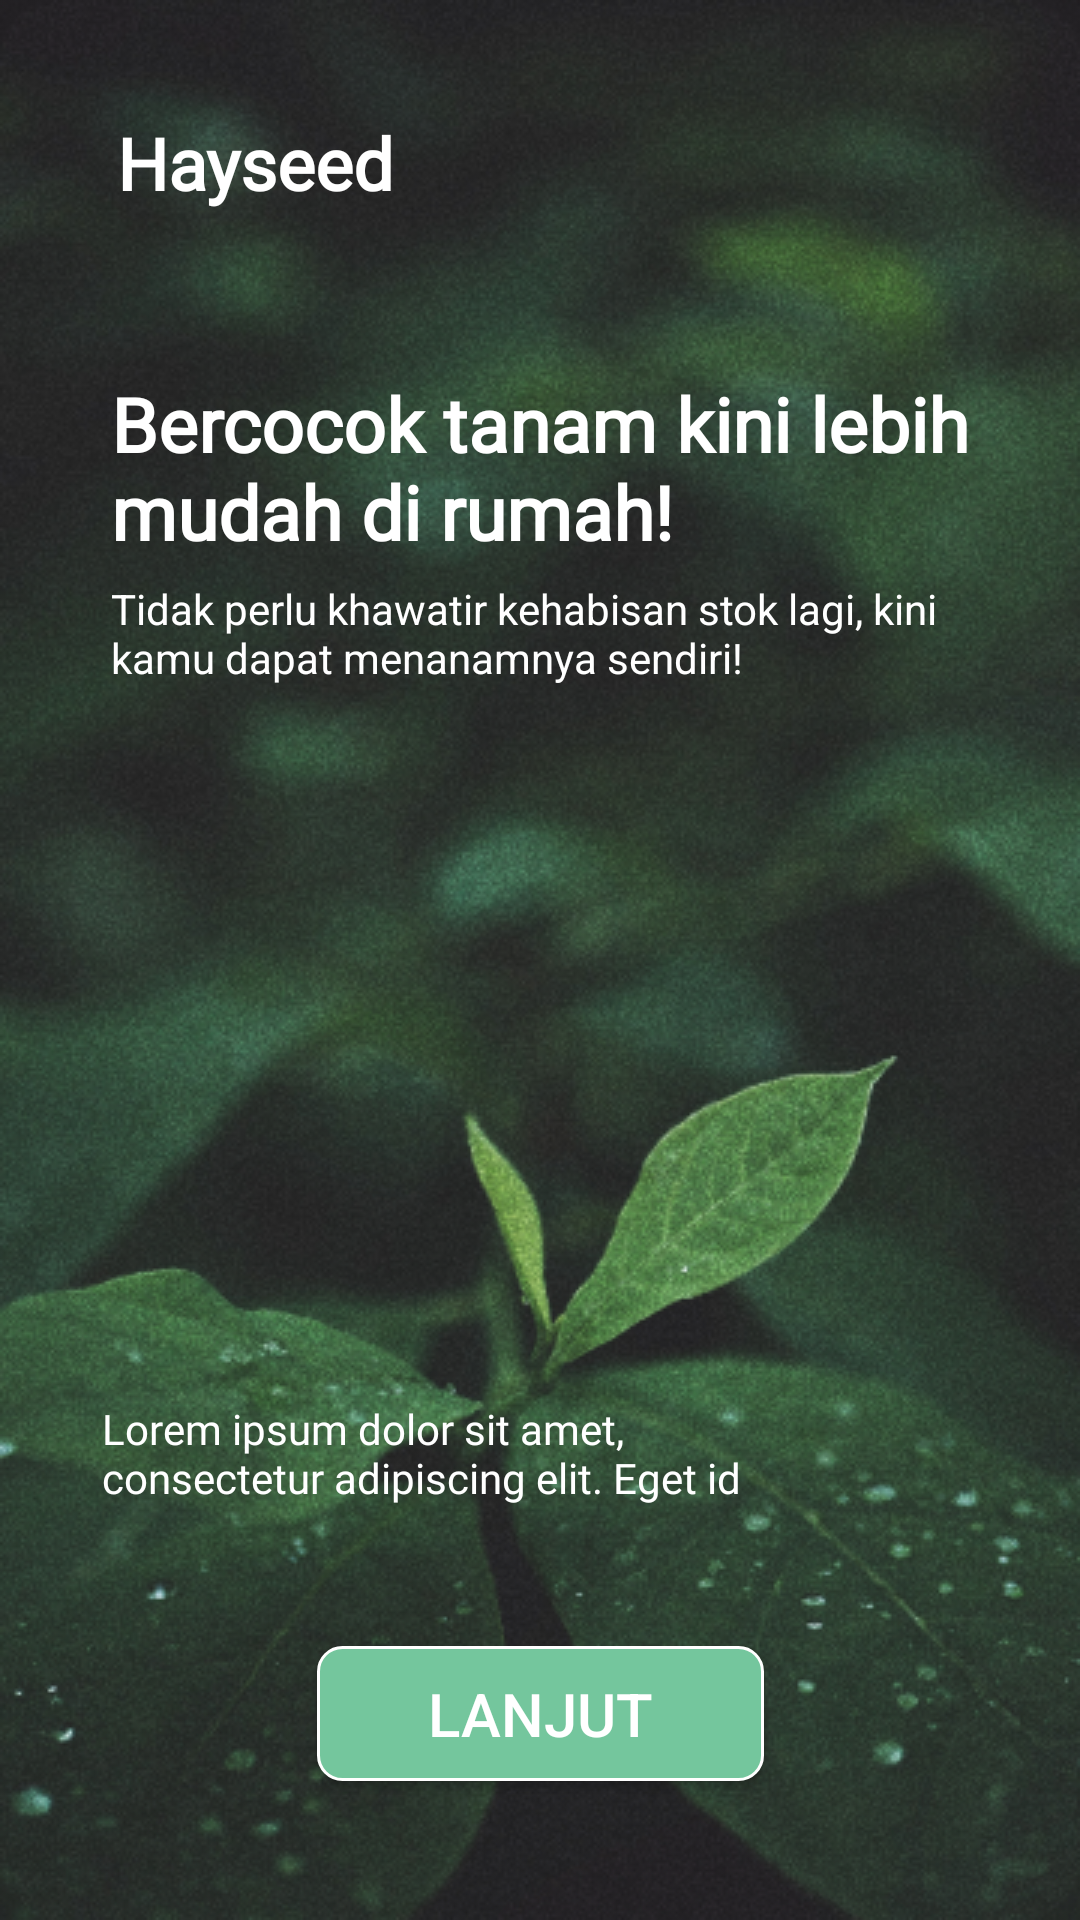

Android layout source for this screen:
<!-- AndroidManifest.xml: application theme Theme.Hayseed -->
<!-- res/layout/activity_board2.xml -->
<?xml version="1.0" encoding="utf-8"?>
<ScrollView xmlns:android="http://schemas.android.com/apk/res/android"
    xmlns:app="http://schemas.android.com/apk/res-auto"
    xmlns:tools="http://schemas.android.com/tools"
    android:layout_width="match_parent"
    android:layout_height="match_parent"
    android:fillViewport="true">

    <androidx.constraintlayout.widget.ConstraintLayout
        android:layout_width="match_parent"
        android:layout_height="wrap_content"
        android:background="@drawable/bg_onboard">

        <TextView
            android:id="@+id/textView"
            android:layout_width="wrap_content"
            android:layout_height="wrap_content"
            android:layout_marginStart="39dp"
            android:layout_marginTop="38dp"
            android:fontFamily="@font/roboto"
            android:text="@string/hayseed"
            android:textColor="@color/white"
            android:textSize="24sp"
            android:textStyle="bold"
            app:layout_constraintStart_toStartOf="parent"
            app:layout_constraintTop_toTopOf="parent" />

        <TextView
            android:id="@+id/textView2"
            android:layout_width="0dp"
            android:layout_height="wrap_content"
            android:layout_marginStart="37dp"
            android:layout_marginTop="54dp"
            android:layout_marginEnd="31dp"
            android:fontFamily="@font/roboto"
            android:text="@string/bercocok_tanam_kini_lebih_mudah_di_rumah"
            android:textColor="@color/white"
            android:textSize="25sp"
            android:textStyle="bold"
            app:layout_constraintEnd_toEndOf="parent"
            app:layout_constraintStart_toStartOf="parent"
            app:layout_constraintTop_toBottomOf="@+id/textView" />

        <TextView
            android:id="@+id/textView3"
            android:layout_width="0dp"
            android:layout_height="wrap_content"
            android:layout_marginStart="37dp"
            android:layout_marginTop="6dp"
            android:layout_marginEnd="32dp"
            android:text="@string/tidak_perlu_khawatir_kehabisan_stok_lagi_kini_kamu_dapat_menanamnya_sendiri"
            android:textColor="@color/white"
            app:layout_constraintEnd_toEndOf="parent"
            app:layout_constraintStart_toStartOf="parent"
            app:layout_constraintTop_toBottomOf="@+id/textView2" />

        <androidx.recyclerview.widget.RecyclerView
            android:id="@+id/recyclerViewOb"
            android:layout_width="0dp"
            android:layout_height="200dp"
            android:layout_marginStart="37dp"
            android:layout_marginTop="23dp"
            android:layout_marginEnd="37dp"
            app:layout_constraintEnd_toEndOf="parent"
            app:layout_constraintStart_toStartOf="parent"
            app:layout_constraintTop_toBottomOf="@+id/textView3"
            tools:listitem="@layout/row_items_onboard" />

        <Button
            android:id="@+id/btn_lanjut"
            android:layout_width="149dp"
            android:layout_height="45dp"
            android:layout_margin="10dp"
            android:layout_marginTop="23dp"
            android:layout_marginBottom="43dp"
            android:background="@drawable/custon_btn"
            android:text="@string/lanjut"
            android:textColor="@color/white"
            android:textSize="20sp"
            app:layout_constraintBottom_toBottomOf="parent"
            app:layout_constraintEnd_toEndOf="parent"
            app:layout_constraintStart_toStartOf="parent"
            app:layout_constraintTop_toBottomOf="@+id/textView4" />

        <TextView
            android:id="@+id/textView4"
            android:layout_width="0dp"
            android:layout_height="wrap_content"
            android:layout_marginStart="34dp"
            android:layout_marginTop="15dp"
            android:layout_marginEnd="79dp"
            android:fontFamily="@font/roboto"
            android:text="@string/lorem_ipsum_dolor_sit_amet_consectetur_adipiscing_elit_eget_id"
            android:textColor="@color/white"
            app:layout_constraintEnd_toEndOf="parent"
            app:layout_constraintStart_toStartOf="parent"
            app:layout_constraintTop_toBottomOf="@+id/recyclerViewOb" />

    </androidx.constraintlayout.widget.ConstraintLayout>
</ScrollView>
<!-- res/layout/row_items_onboard.xml (included above) -->
<?xml version="1.0" encoding="utf-8"?>
<androidx.constraintlayout.widget.ConstraintLayout xmlns:android="http://schemas.android.com/apk/res/android"
    xmlns:app="http://schemas.android.com/apk/res-auto"
    xmlns:tools="http://schemas.android.com/tools"
    android:layout_width="180dp"
    android:layout_height="250dp">


    <ImageView
        android:id="@+id/imageView"
        android:layout_width="157dp"
        android:layout_height="250dp"

        android:contentDescription="@null"
        android:scaleType="fitXY"
        app:layout_constraintEnd_toEndOf="parent"
        app:layout_constraintStart_toStartOf="parent"
        app:layout_constraintTop_toTopOf="parent" />

</androidx.constraintlayout.widget.ConstraintLayout>
<!-- resources referenced by this layout -->
<resources>
  <color name="white">#FFFFFFFF</color>
  <!-- drawable bg_onboard: png bitmap (drawable, 474479 bytes) -->
  <!-- drawable custon_btn (drawable) -->
  <?xml version="1.0" encoding="utf-8"?>
  <shape xmlns:android="http://schemas.android.com/apk/res/android"
      android:shape="rectangle">
  
      <stroke
          android:color="@color/white"
          android:width="1dp"/>
      <solid android:color="#74C69D"/>
  
      <corners android:radius="8dp"/>
  
  </shape>
  <string name="bercocok_tanam_kini_lebih_mudah_di_rumah">Bercocok tanam kini lebih mudah di rumah!</string>
  <string name="hayseed">Hayseed</string>
  <string name="lanjut">Lanjut</string>
  <string name="lorem_ipsum_dolor_sit_amet_consectetur_adipiscing_elit_eget_id">Lorem ipsum dolor sit amet, consectetur adipiscing elit. Eget id</string>
  <string name="tidak_perlu_khawatir_kehabisan_stok_lagi_kini_kamu_dapat_menanamnya_sendiri">Tidak perlu khawatir kehabisan stok lagi, kini kamu dapat menanamnya sendiri!</string>
  <style name="Theme.Hayseed" parent="Theme.AppCompat.Light.NoActionBar">
          
          <item name="colorPrimary">@color/colorPrimary</item>
          <item name="colorPrimaryVariant">@color/colorPrimaryDark</item>
          <item name="colorOnPrimary">@color/white</item>
          
          <item name="android:statusBarColor" tools:targetApi="l">?attr/colorPrimaryVariant</item>
          
      </style>
  <color name="colorPrimary">#49A35A</color>
  <color name="colorPrimaryDark">#74C69D</color>
</resources>
